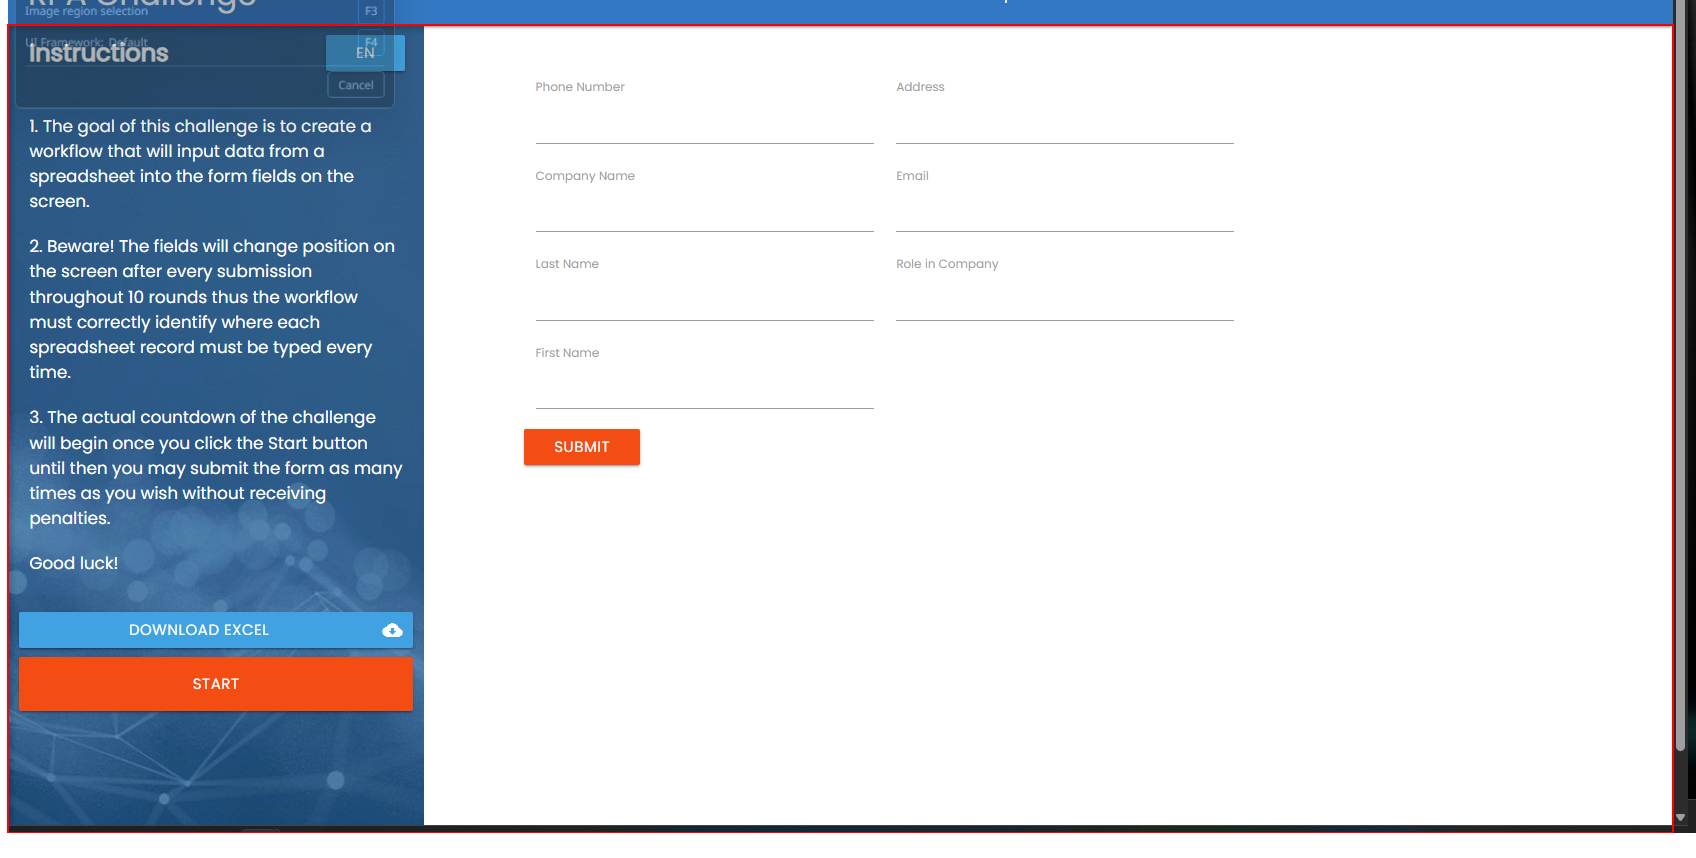
Workflow: Main

Step 1 [catch]: screenshot-of of the element in window 'Rpa Challenge' (chrome.exe)

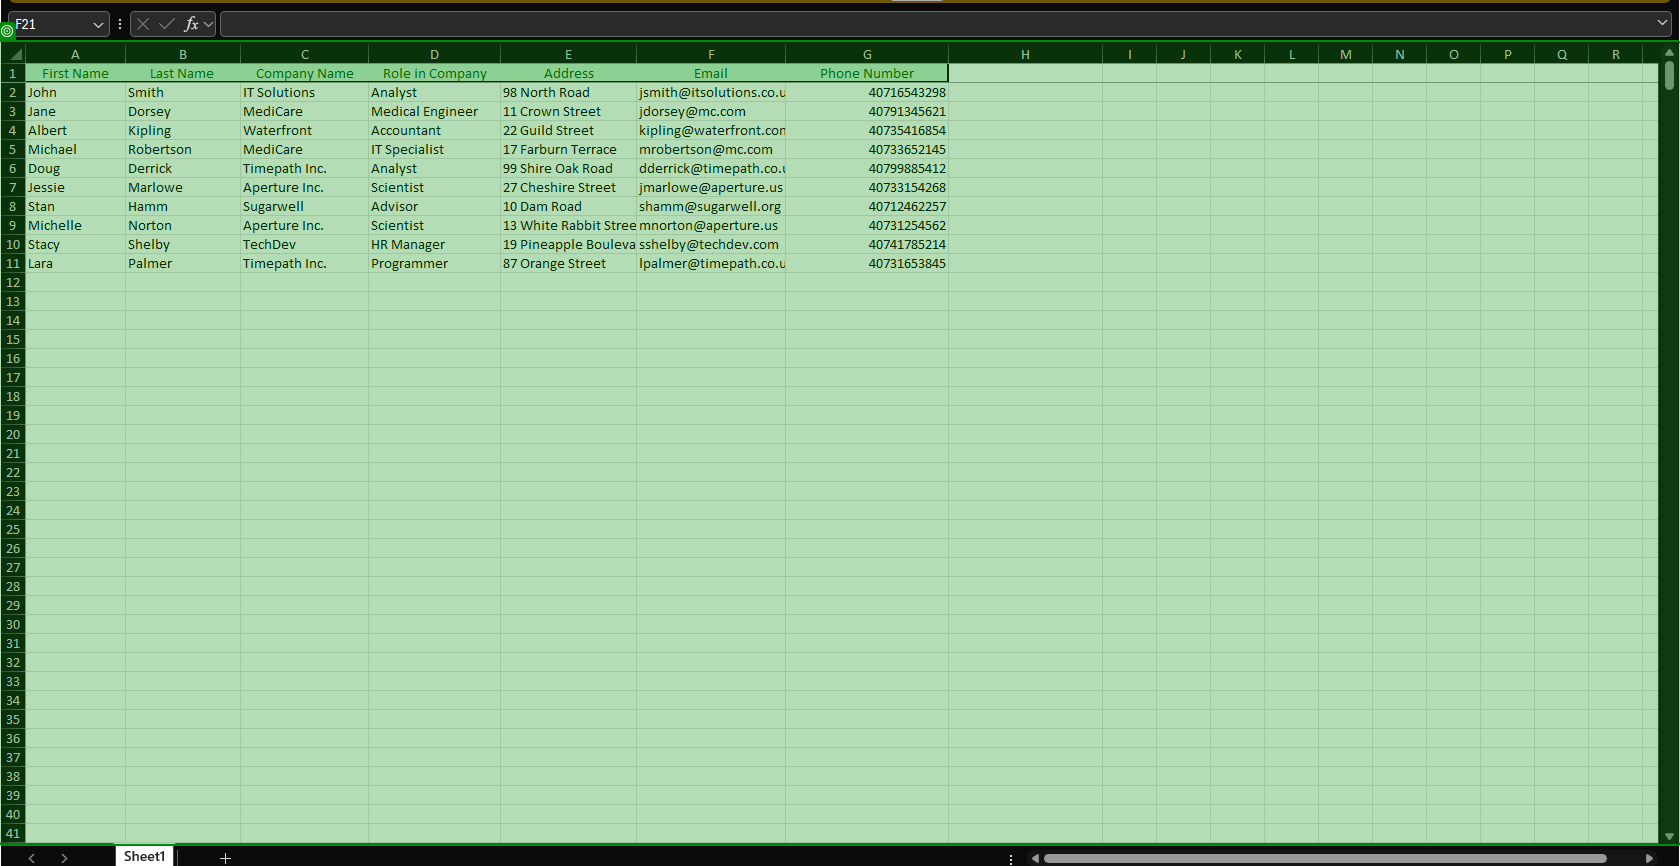
Step 2: screenshot-of

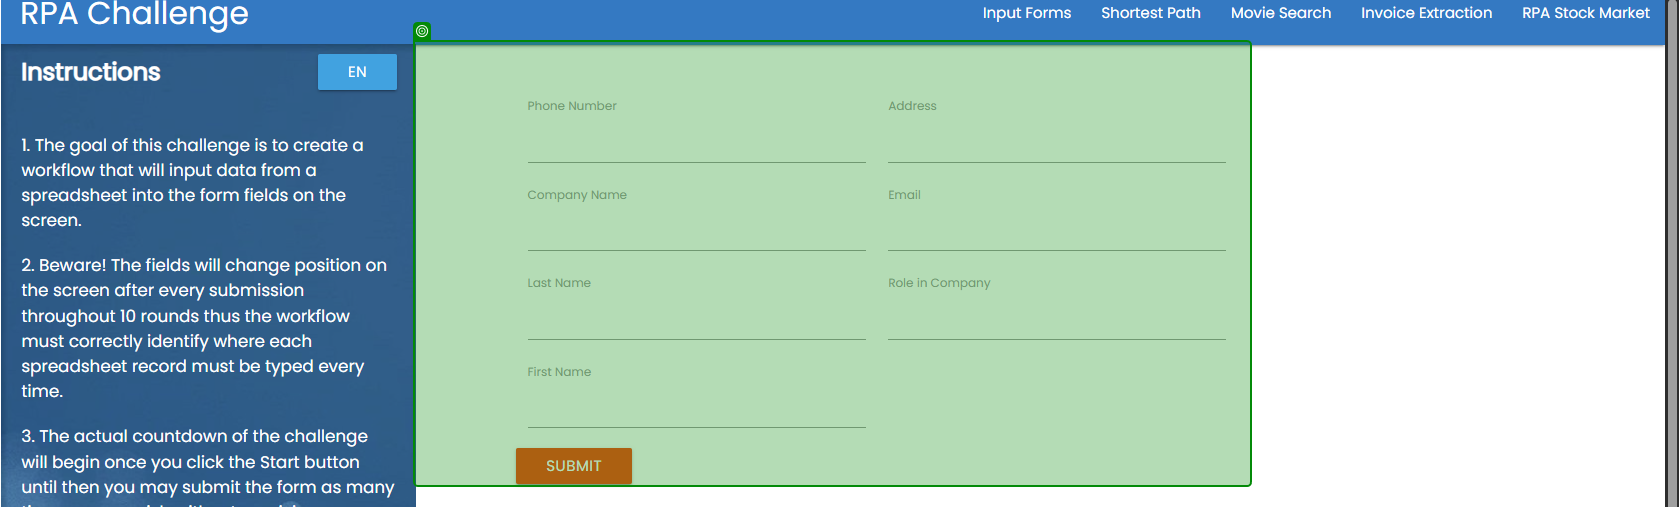
Step 3: screenshot-of of 'Phone NumberAddressComp…'